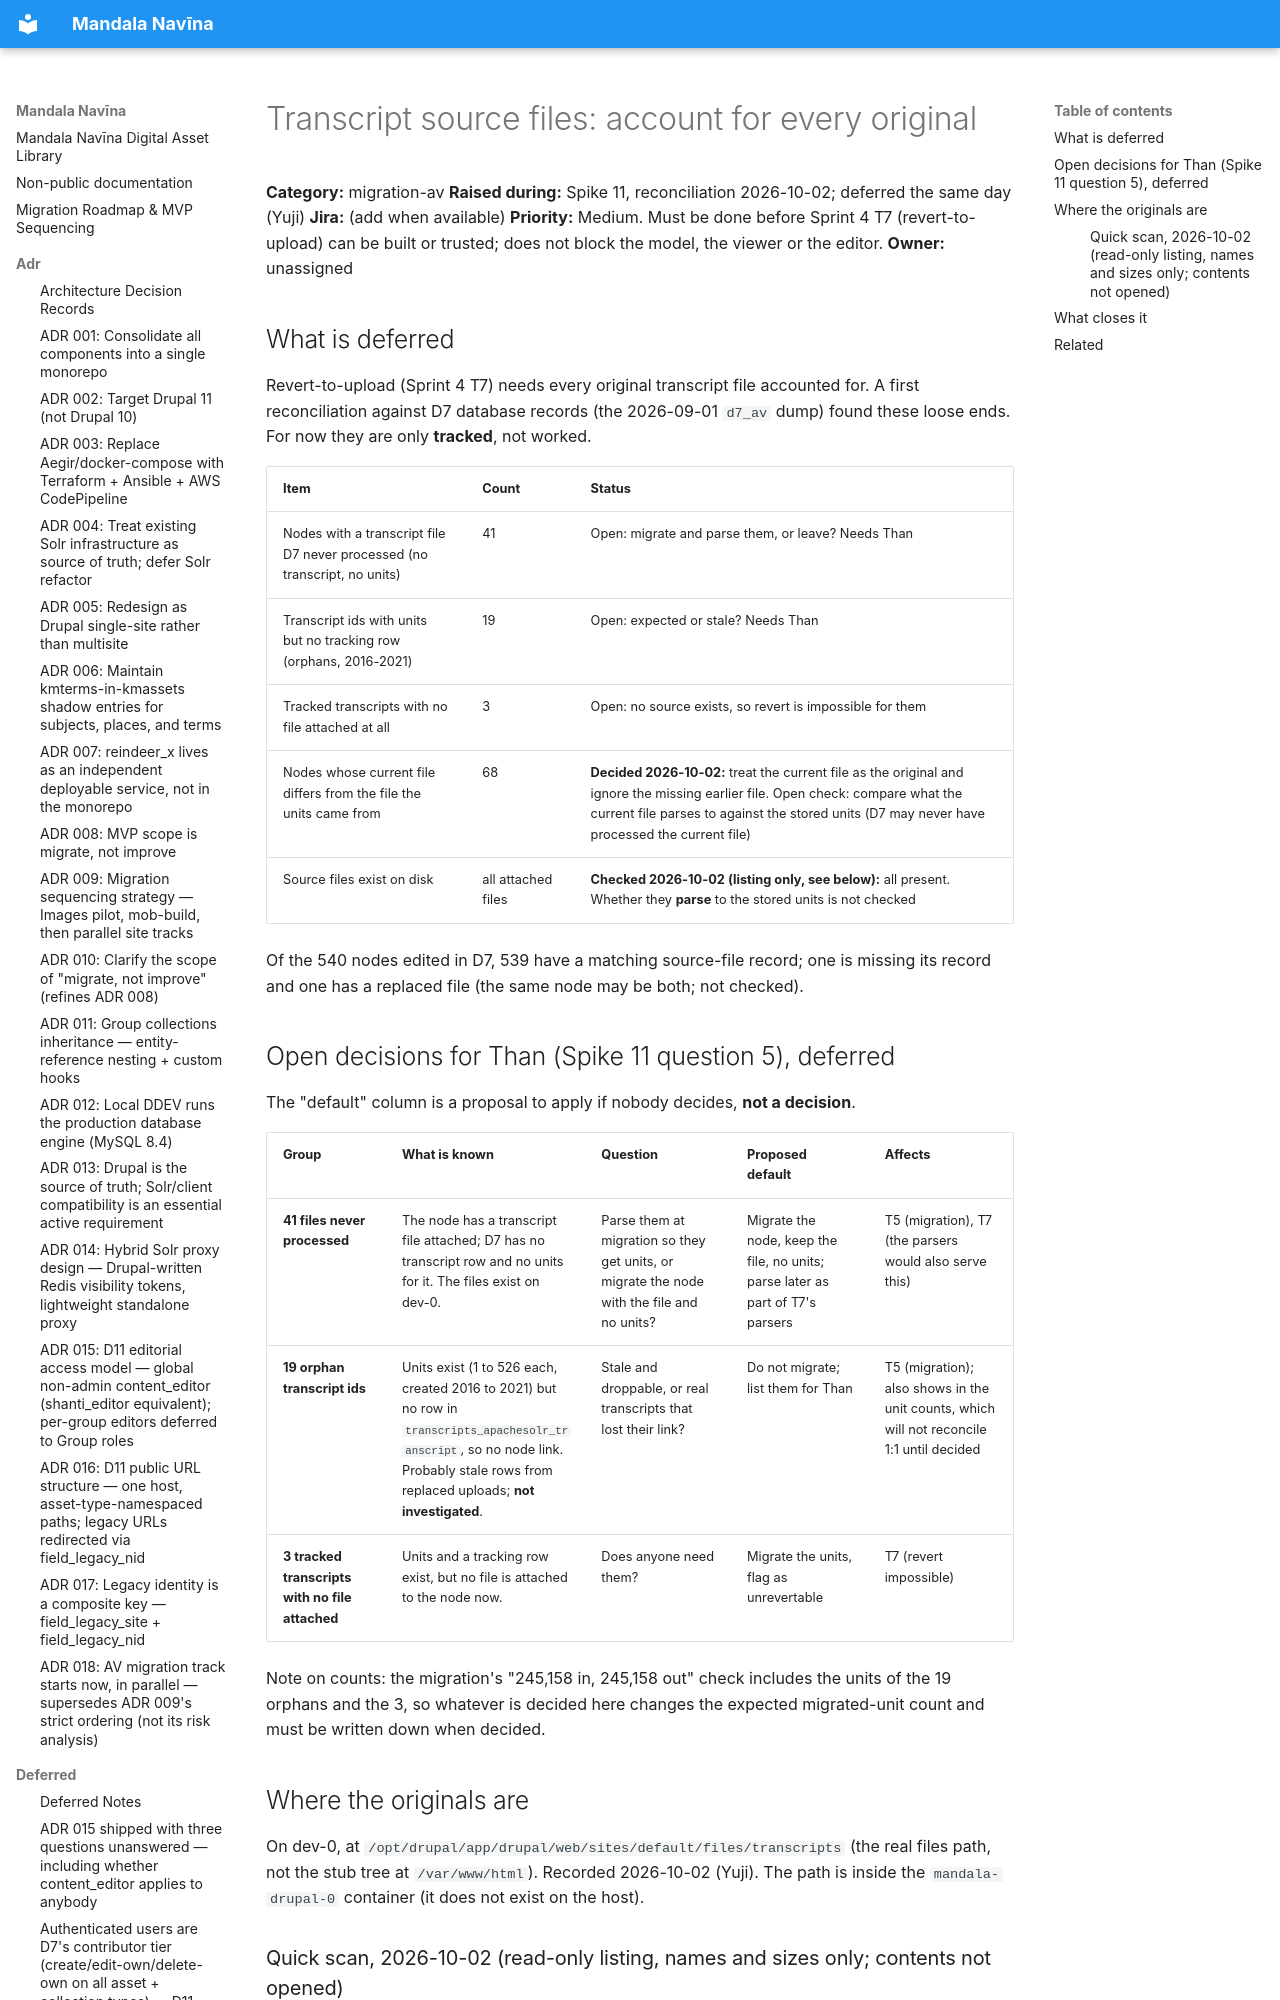

repository: uvalib/mandala-navina · page: deferred/transcript-source-file-accounting/index.html · generator: mkdocs

# Transcript source files: account for every original

**Category:** migration-av
**Raised during:** Spike 11, reconciliation 2026-10-02; deferred the same day (Yuji)
**Jira:** (add when available)
**Priority:** Medium. Must be done before Sprint 4 T7 (revert-to-upload) can be built or
trusted; does not block the model, the viewer or the editor.
**Owner:** unassigned
